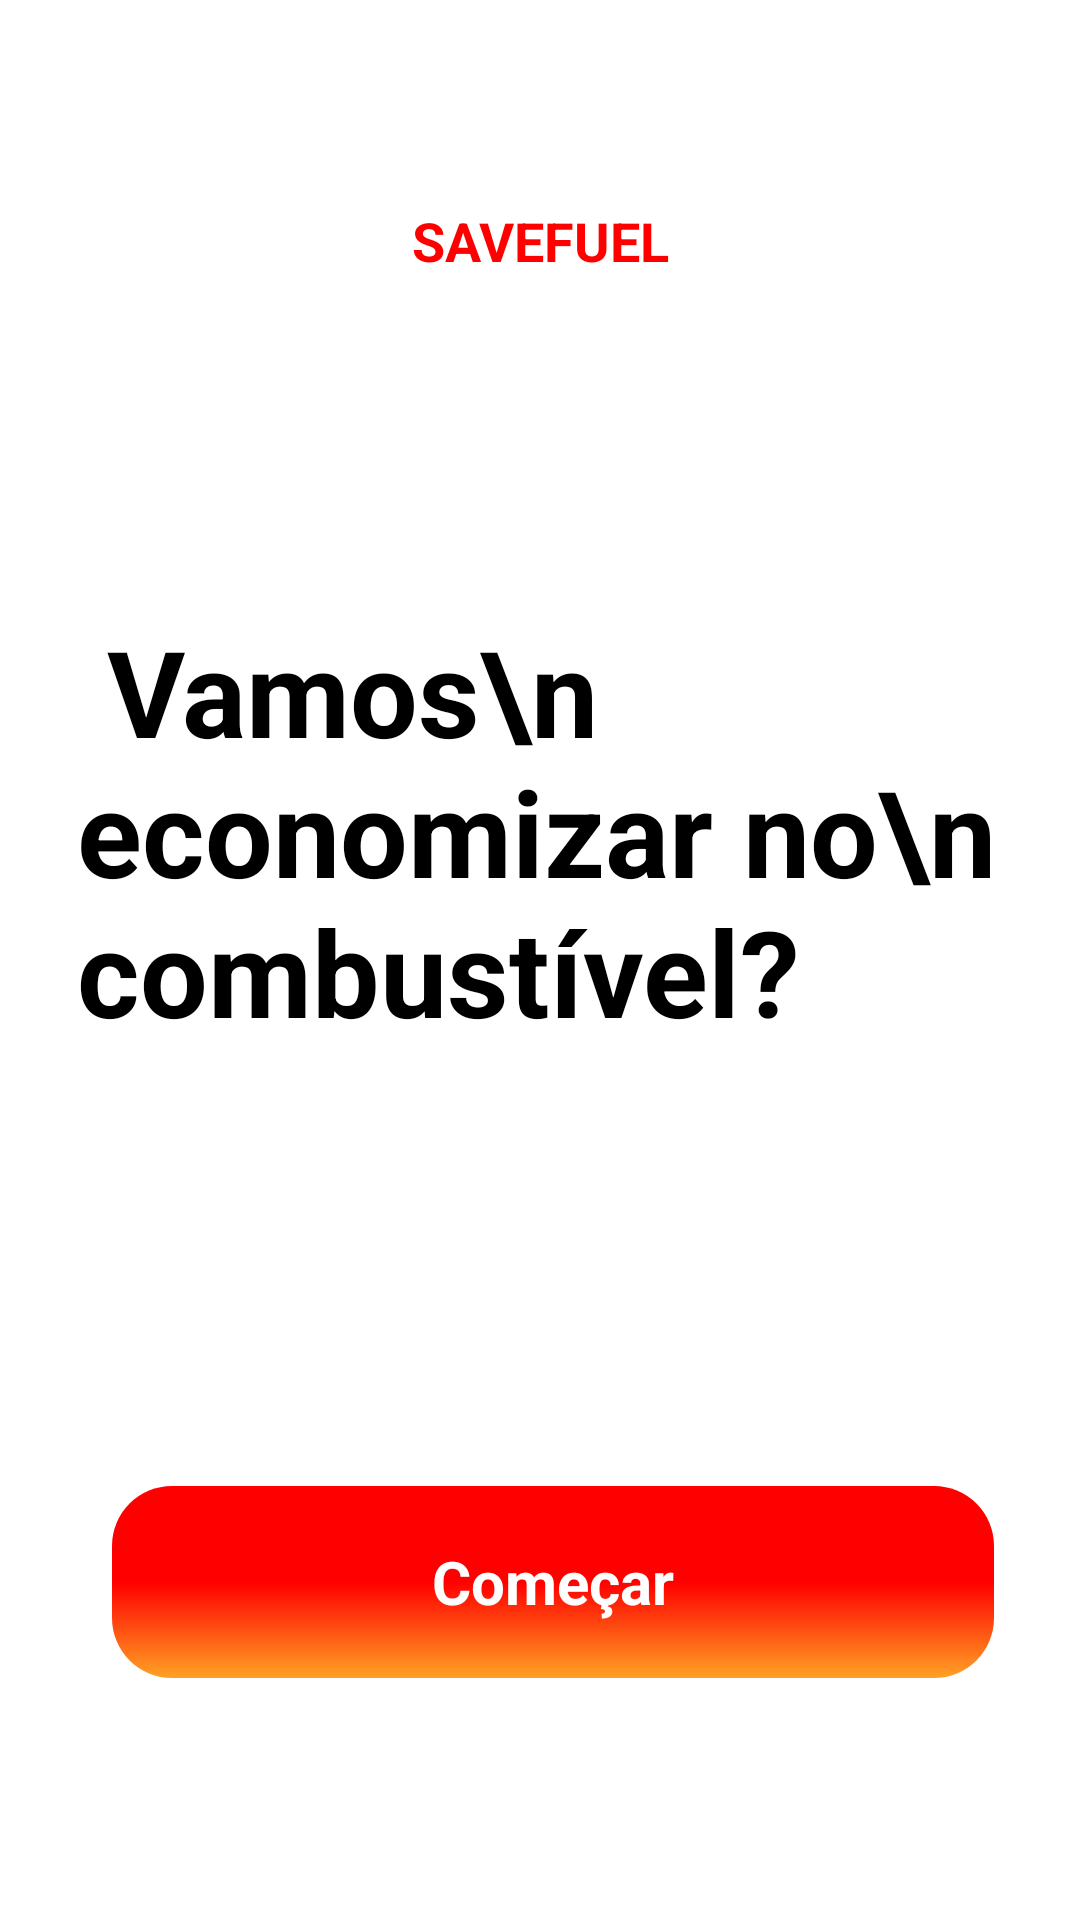

Produce the Android XML layout that renders to this screen, including the resource entries it uses.
<!-- AndroidManifest.xml: application theme Theme.SaveFuel -->
<!-- res/layout/activity_splash_two.xml -->
<?xml version="1.0" encoding="utf-8"?>
<androidx.constraintlayout.widget.ConstraintLayout xmlns:android="http://schemas.android.com/apk/res/android"
    xmlns:app="http://schemas.android.com/apk/res-auto"
    xmlns:tools="http://schemas.android.com/tools"
    android:layout_width="match_parent"
    android:layout_height="match_parent"
    android:background="@color/white"
    tools:context=".SplashActivityTwo">

    <ImageView
        android:id="@+id/imageView2"
        android:layout_width="68dp"
        android:layout_height="71dp"
        android:src="@drawable/fire"
        android:foregroundGravity="center"
        app:layout_constraintBottom_toBottomOf="parent"
        app:layout_constraintEnd_toEndOf="parent"
        app:layout_constraintHorizontal_bias="0.498"
        app:layout_constraintStart_toStartOf="parent"
        app:layout_constraintTop_toTopOf="parent"
        app:layout_constraintVertical_bias="0.038" />

    <TextView
        android:id="@+id/textView"
        android:layout_width="101dp"
        android:layout_height="33dp"
        android:gravity="center"
        android:text="SAVEFUEL"
        android:textColor="@color/red"
        android:textSize="18sp"
        android:textStyle="bold"
        app:layout_constraintBottom_toBottomOf="parent"
        app:layout_constraintEnd_toEndOf="parent"
        app:layout_constraintStart_toStartOf="parent"
        app:layout_constraintTop_toTopOf="parent"
        app:layout_constraintVertical_bias="0.105" />

    <ImageView
        android:layout_width="120dp"
        android:layout_height="108dp"
        android:background="@drawable/bgcircle"
        android:foregroundGravity="center"
        app:layout_constraintBottom_toBottomOf="@+id/textView2"
        app:layout_constraintEnd_toEndOf="@+id/textView2"
        app:layout_constraintHorizontal_bias="1.0"
        app:layout_constraintStart_toStartOf="@+id/textView2"
        app:layout_constraintTop_toTopOf="@+id/textView2"
        app:layout_constraintVertical_bias="0.633" />

    <TextView
        android:id="@+id/textView2"
        android:layout_width="309dp"
        android:layout_height="175dp"
        android:text=" Vamos\n economizar no\n combustível?"
        android:textColor="@color/black"
        android:textSize="40sp"
        android:textStyle="bold"
        app:layout_constraintBottom_toBottomOf="parent"
        app:layout_constraintEnd_toEndOf="parent"
        app:layout_constraintStart_toStartOf="parent"
        app:layout_constraintTop_toTopOf="parent"
        app:layout_constraintVertical_bias="0.438" />

    <TextView
        android:id="@+id/txtComecar"
        android:layout_width="294dp"
        android:layout_height="64dp"
        android:background="@drawable/bgbutton"
        android:foregroundGravity="center"
        android:gravity="center"
        android:text="Começar"
        android:textColor="@color/white"
        android:textSize="20sp"
        android:textStyle="bold"
        app:layout_constraintBottom_toBottomOf="parent"
        app:layout_constraintEnd_toEndOf="parent"
        app:layout_constraintHorizontal_bias="0.564"
        app:layout_constraintStart_toStartOf="parent"
        app:layout_constraintTop_toTopOf="parent"
        app:layout_constraintVertical_bias="0.86" />

</androidx.constraintlayout.widget.ConstraintLayout>
<!-- resources referenced by this layout -->
<resources>
  <color name="black">#FF000000</color>
  <color name="red">#FF0000</color>
  <color name="white">#FFFFFFFF</color>
  <!-- drawable bgbutton (drawable) -->
  <?xml version="1.0" encoding="utf-8"?>
  <shape xmlns:android="http://schemas.android.com/apk/res/android"
      android:shape="rectangle">
  
      <gradient
          android:startColor="@color/red"
          android:centerColor="@color/red"
          android:endColor="@color/orange"
          android:angle="50"/>
  
      <corners android:radius="20dp"/>
  
  </shape>
  <style name="Theme.SaveFuel" parent="Theme.MaterialComponents.DayNight.DarkActionBar">
          
          <item name="colorPrimary">@color/purple_500</item>
          <item name="colorPrimaryVariant">@color/purple_700</item>
          <item name="colorOnPrimary">@color/white</item>
          
          <item name="colorSecondary">@color/teal_200</item>
          <item name="colorSecondaryVariant">@color/teal_700</item>
          <item name="colorOnSecondary">@color/black</item>
          
          <item name="android:statusBarColor">?attr/colorPrimaryVariant</item>
          
      </style>
  <color name="orange">#FFA124</color>
  <color name="purple_500">#FF6200EE</color>
  <color name="purple_700">#FF3700B3</color>
  <color name="teal_200">#FF03DAC5</color>
  <color name="teal_700">#FF018786</color>
</resources>
